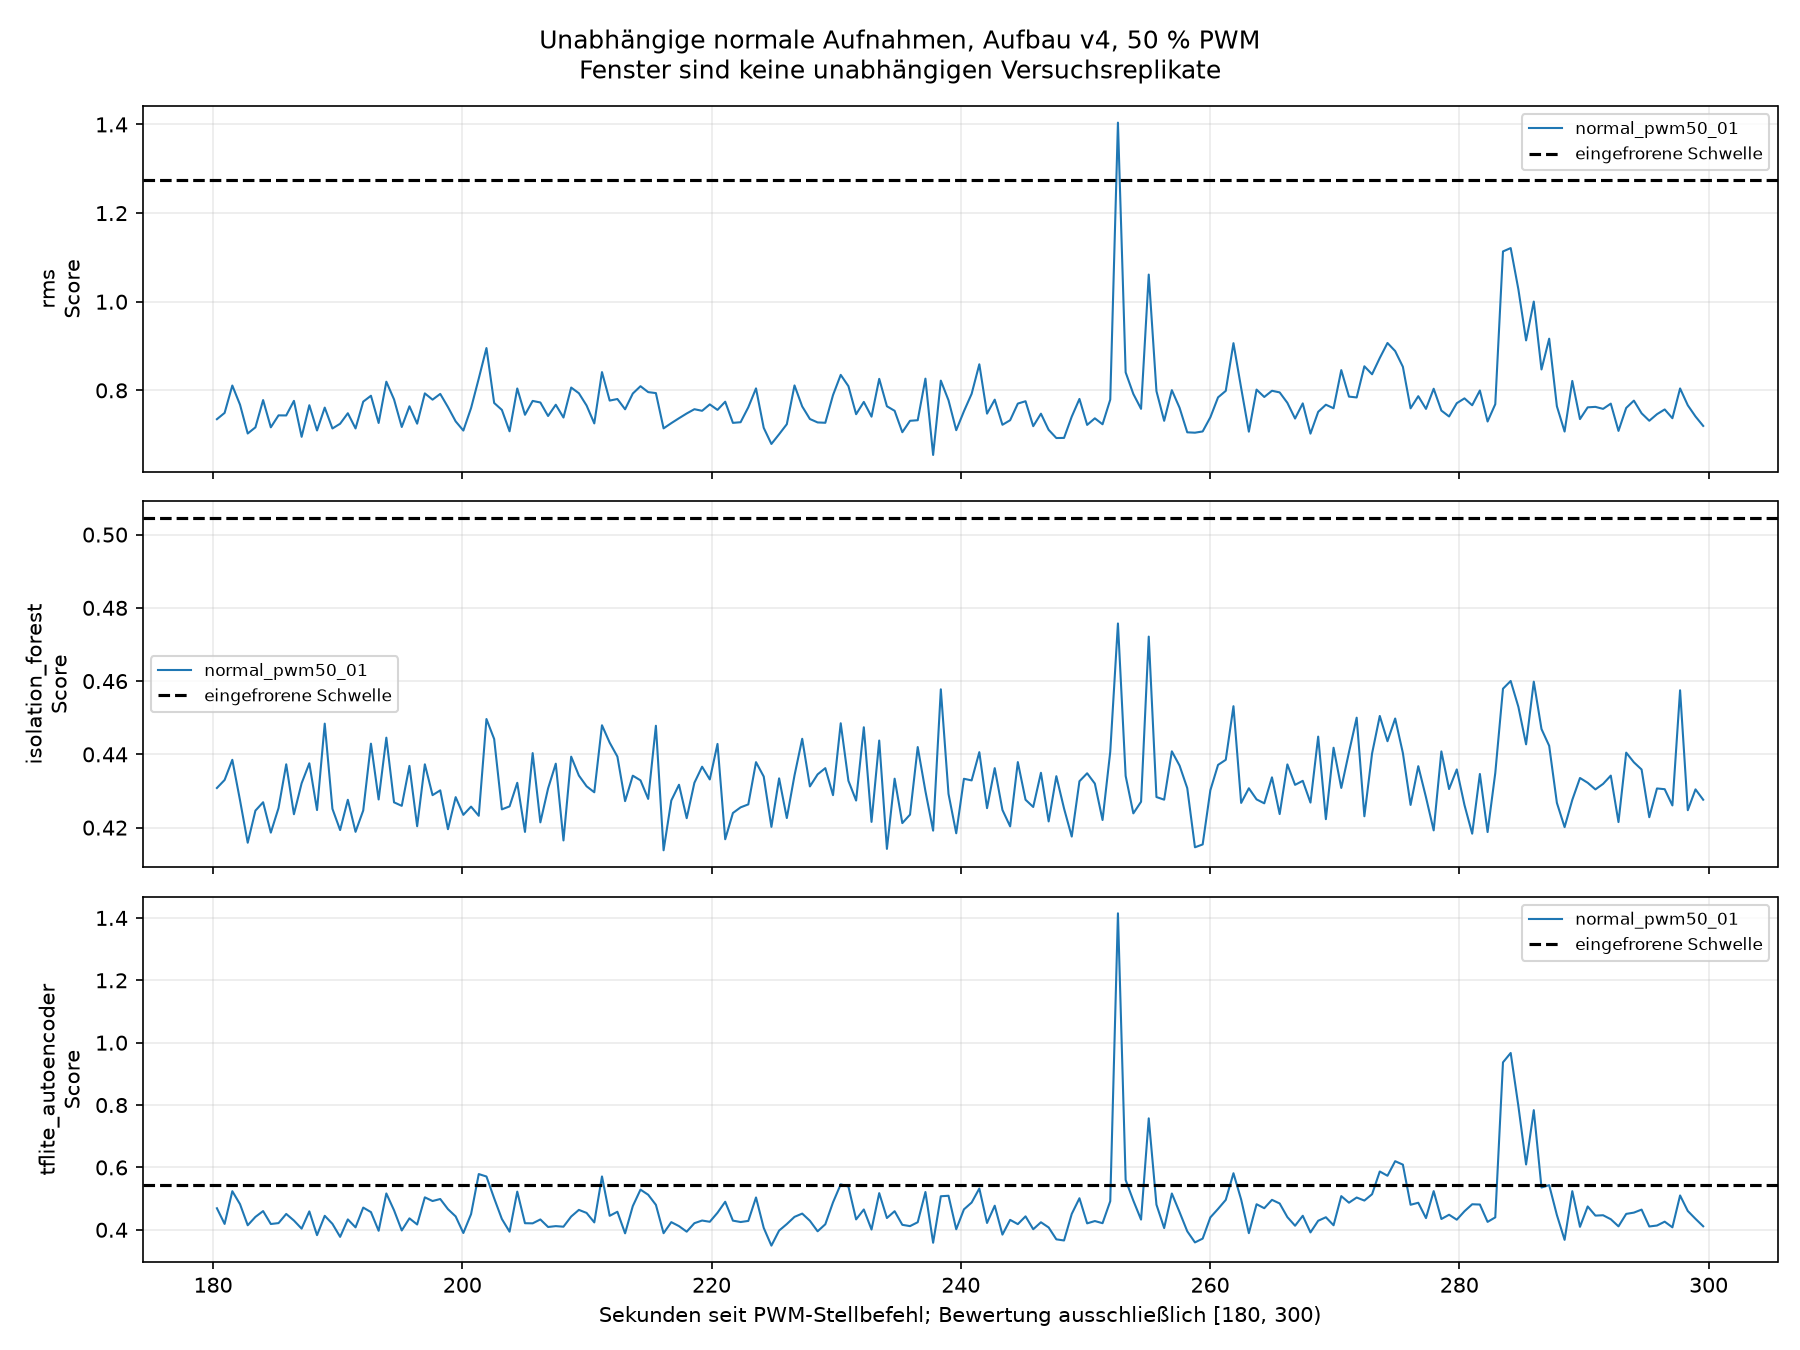

Data behind this chart, as committed beside it:
csv, csv_sha256, sidecar, sidecar_sha256, session, session_sha256, protocol_sha256, frozen_bundle_sha256, recording_id, phase, window_index_in_recording, source_start_index, source_end_index_exclusive, start_host_monotonic_ns, last_host_monotonic_ns, start_since_command_s, last_since_command_s, quality_valid, quality_reasons, label, state, method, threshold, score
/home/malik/masterarbeit-edge-ai/data/up…, 431aa57c708d5f7bb6061287330e5790d0dd3a31…, /home/malik/masterarbeit-edge-ai/data/up…, c0fe5388d73e797901ec9e20ef6008a76b35ab85…, /home/malik/masterarbeit-edge-ai/results…, 84347d8ce340d7c78aea27a9c691d8931e7211d1…, 4e7fcf7525c74449fd548faaf61fe070851e61bf…, cec1859bfb354bafef77a619e6d2c1ffd85b5078…, normal_pwm50_01_50pwm_300s_20260912_1004…, normal_pwm50_01, 0, 37266, 37394, 98318209178685, 98318820730462, 180, 180.6, True, [], 0, normal, rms, 1.275, 0.735
/home/malik/masterarbeit-edge-ai/data/up…, 431aa57c708d5f7bb6061287330e5790d0dd3a31…, /home/malik/masterarbeit-edge-ai/data/up…, c0fe5388d73e797901ec9e20ef6008a76b35ab85…, /home/malik/masterarbeit-edge-ai/results…, 84347d8ce340d7c78aea27a9c691d8931e7211d1…, 4e7fcf7525c74449fd548faaf61fe070851e61bf…, cec1859bfb354bafef77a619e6d2c1ffd85b5078…, normal_pwm50_01_50pwm_300s_20260912_1004…, normal_pwm50_01, 0, 37266, 37394, 98318209178685, 98318820730462, 180, 180.6, True, [], 0, normal, isolation_forest, 0.5045, 0.4308
/home/malik/masterarbeit-edge-ai/data/up…, 431aa57c708d5f7bb6061287330e5790d0dd3a31…, /home/malik/masterarbeit-edge-ai/data/up…, c0fe5388d73e797901ec9e20ef6008a76b35ab85…, /home/malik/masterarbeit-edge-ai/results…, 84347d8ce340d7c78aea27a9c691d8931e7211d1…, 4e7fcf7525c74449fd548faaf61fe070851e61bf…, cec1859bfb354bafef77a619e6d2c1ffd85b5078…, normal_pwm50_01_50pwm_300s_20260912_1004…, normal_pwm50_01, 0, 37266, 37394, 98318209178685, 98318820730462, 180, 180.6, True, [], 0, normal, tflite_autoencoder, 0.5444, 0.469
/home/malik/masterarbeit-edge-ai/data/up…, 431aa57c708d5f7bb6061287330e5790d0dd3a31…, /home/malik/masterarbeit-edge-ai/data/up…, c0fe5388d73e797901ec9e20ef6008a76b35ab85…, /home/malik/masterarbeit-edge-ai/results…, 84347d8ce340d7c78aea27a9c691d8931e7211d1…, 4e7fcf7525c74449fd548faaf61fe070851e61bf…, cec1859bfb354bafef77a619e6d2c1ffd85b5078…, normal_pwm50_01_50pwm_300s_20260912_1004…, normal_pwm50_01, 1, 37394, 37522, 98318826331568, 98319439006178, 180.6, 181.2, True, [], 0, normal, rms, 1.275, 0.7492
/home/malik/masterarbeit-edge-ai/data/up…, 431aa57c708d5f7bb6061287330e5790d0dd3a31…, /home/malik/masterarbeit-edge-ai/data/up…, c0fe5388d73e797901ec9e20ef6008a76b35ab85…, /home/malik/masterarbeit-edge-ai/results…, 84347d8ce340d7c78aea27a9c691d8931e7211d1…, 4e7fcf7525c74449fd548faaf61fe070851e61bf…, cec1859bfb354bafef77a619e6d2c1ffd85b5078…, normal_pwm50_01_50pwm_300s_20260912_1004…, normal_pwm50_01, 1, 37394, 37522, 98318826331568, 98319439006178, 180.6, 181.2, True, [], 0, normal, isolation_forest, 0.5045, 0.433
/home/malik/masterarbeit-edge-ai/data/up…, 431aa57c708d5f7bb6061287330e5790d0dd3a31…, /home/malik/masterarbeit-edge-ai/data/up…, c0fe5388d73e797901ec9e20ef6008a76b35ab85…, /home/malik/masterarbeit-edge-ai/results…, 84347d8ce340d7c78aea27a9c691d8931e7211d1…, 4e7fcf7525c74449fd548faaf61fe070851e61bf…, cec1859bfb354bafef77a619e6d2c1ffd85b5078…, normal_pwm50_01_50pwm_300s_20260912_1004…, normal_pwm50_01, 1, 37394, 37522, 98318826331568, 98319439006178, 180.6, 181.2, True, [], 0, normal, tflite_autoencoder, 0.5444, 0.4188
/home/malik/masterarbeit-edge-ai/data/up…, 431aa57c708d5f7bb6061287330e5790d0dd3a31…, /home/malik/masterarbeit-edge-ai/data/up…, c0fe5388d73e797901ec9e20ef6008a76b35ab85…, /home/malik/masterarbeit-edge-ai/results…, 84347d8ce340d7c78aea27a9c691d8931e7211d1…, 4e7fcf7525c74449fd548faaf61fe070851e61bf…, cec1859bfb354bafef77a619e6d2c1ffd85b5078…, normal_pwm50_01_50pwm_300s_20260912_1004…, normal_pwm50_01, 2, 37522, 37650, 98319444605025, 98320058046544, 181.2, 181.9, True, [], 0, normal, rms, 1.275, 0.8109
/home/malik/masterarbeit-edge-ai/data/up…, 431aa57c708d5f7bb6061287330e5790d0dd3a31…, /home/malik/masterarbeit-edge-ai/data/up…, c0fe5388d73e797901ec9e20ef6008a76b35ab85…, /home/malik/masterarbeit-edge-ai/results…, 84347d8ce340d7c78aea27a9c691d8931e7211d1…, 4e7fcf7525c74449fd548faaf61fe070851e61bf…, cec1859bfb354bafef77a619e6d2c1ffd85b5078…, normal_pwm50_01_50pwm_300s_20260912_1004…, normal_pwm50_01, 2, 37522, 37650, 98319444605025, 98320058046544, 181.2, 181.9, True, [], 0, normal, isolation_forest, 0.5045, 0.4385
/home/malik/masterarbeit-edge-ai/data/up…, 431aa57c708d5f7bb6061287330e5790d0dd3a31…, /home/malik/masterarbeit-edge-ai/data/up…, c0fe5388d73e797901ec9e20ef6008a76b35ab85…, /home/malik/masterarbeit-edge-ai/results…, 84347d8ce340d7c78aea27a9c691d8931e7211d1…, 4e7fcf7525c74449fd548faaf61fe070851e61bf…, cec1859bfb354bafef77a619e6d2c1ffd85b5078…, normal_pwm50_01_50pwm_300s_20260912_1004…, normal_pwm50_01, 2, 37522, 37650, 98319444605025, 98320058046544, 181.2, 181.9, True, [], 0, normal, tflite_autoencoder, 0.5444, 0.5238
/home/malik/masterarbeit-edge-ai/data/up…, 431aa57c708d5f7bb6061287330e5790d0dd3a31…, /home/malik/masterarbeit-edge-ai/data/up…, c0fe5388d73e797901ec9e20ef6008a76b35ab85…, /home/malik/masterarbeit-edge-ai/results…, 84347d8ce340d7c78aea27a9c691d8931e7211d1…, 4e7fcf7525c74449fd548faaf61fe070851e61bf…, cec1859bfb354bafef77a619e6d2c1ffd85b5078…, normal_pwm50_01_50pwm_300s_20260912_1004…, normal_pwm50_01, 3, 37650, 37778, 98320061744800, 98320675328912, 181.9, 182.5, True, [], 0, normal, rms, 1.275, 0.7678
/home/malik/masterarbeit-edge-ai/data/up…, 431aa57c708d5f7bb6061287330e5790d0dd3a31…, /home/malik/masterarbeit-edge-ai/data/up…, c0fe5388d73e797901ec9e20ef6008a76b35ab85…, /home/malik/masterarbeit-edge-ai/results…, 84347d8ce340d7c78aea27a9c691d8931e7211d1…, 4e7fcf7525c74449fd548faaf61fe070851e61bf…, cec1859bfb354bafef77a619e6d2c1ffd85b5078…, normal_pwm50_01_50pwm_300s_20260912_1004…, normal_pwm50_01, 3, 37650, 37778, 98320061744800, 98320675328912, 181.9, 182.5, True, [], 0, normal, isolation_forest, 0.5045, 0.4275
/home/malik/masterarbeit-edge-ai/data/up…, 431aa57c708d5f7bb6061287330e5790d0dd3a31…, /home/malik/masterarbeit-edge-ai/data/up…, c0fe5388d73e797901ec9e20ef6008a76b35ab85…, /home/malik/masterarbeit-edge-ai/results…, 84347d8ce340d7c78aea27a9c691d8931e7211d1…, 4e7fcf7525c74449fd548faaf61fe070851e61bf…, cec1859bfb354bafef77a619e6d2c1ffd85b5078…, normal_pwm50_01_50pwm_300s_20260912_1004…, normal_pwm50_01, 3, 37650, 37778, 98320061744800, 98320675328912, 181.9, 182.5, True, [], 0, normal, tflite_autoencoder, 0.5444, 0.4822
/home/malik/masterarbeit-edge-ai/data/up…, 431aa57c708d5f7bb6061287330e5790d0dd3a31…, /home/malik/masterarbeit-edge-ai/data/up…, c0fe5388d73e797901ec9e20ef6008a76b35ab85…, /home/malik/masterarbeit-edge-ai/results…, 84347d8ce340d7c78aea27a9c691d8931e7211d1…, 4e7fcf7525c74449fd548faaf61fe070851e61bf…, cec1859bfb354bafef77a619e6d2c1ffd85b5078…, normal_pwm50_01_50pwm_300s_20260912_1004…, normal_pwm50_01, 4, 37778, 37906, 98320680916629, 98321293229615, 182.5, 183.1, True, [], 0, normal, rms, 1.275, 0.7027
/home/malik/masterarbeit-edge-ai/data/up…, 431aa57c708d5f7bb6061287330e5790d0dd3a31…, /home/malik/masterarbeit-edge-ai/data/up…, c0fe5388d73e797901ec9e20ef6008a76b35ab85…, /home/malik/masterarbeit-edge-ai/results…, 84347d8ce340d7c78aea27a9c691d8931e7211d1…, 4e7fcf7525c74449fd548faaf61fe070851e61bf…, cec1859bfb354bafef77a619e6d2c1ffd85b5078…, normal_pwm50_01_50pwm_300s_20260912_1004…, normal_pwm50_01, 4, 37778, 37906, 98320680916629, 98321293229615, 182.5, 183.1, True, [], 0, normal, isolation_forest, 0.5045, 0.4159
/home/malik/masterarbeit-edge-ai/data/up…, 431aa57c708d5f7bb6061287330e5790d0dd3a31…, /home/malik/masterarbeit-edge-ai/data/up…, c0fe5388d73e797901ec9e20ef6008a76b35ab85…, /home/malik/masterarbeit-edge-ai/results…, 84347d8ce340d7c78aea27a9c691d8931e7211d1…, 4e7fcf7525c74449fd548faaf61fe070851e61bf…, cec1859bfb354bafef77a619e6d2c1ffd85b5078…, normal_pwm50_01_50pwm_300s_20260912_1004…, normal_pwm50_01, 4, 37778, 37906, 98320680916629, 98321293229615, 182.5, 183.1, True, [], 0, normal, tflite_autoencoder, 0.5444, 0.4145
/home/malik/masterarbeit-edge-ai/data/up…, 431aa57c708d5f7bb6061287330e5790d0dd3a31…, /home/malik/masterarbeit-edge-ai/data/up…, c0fe5388d73e797901ec9e20ef6008a76b35ab85…, /home/malik/masterarbeit-edge-ai/results…, 84347d8ce340d7c78aea27a9c691d8931e7211d1…, 4e7fcf7525c74449fd548faaf61fe070851e61bf…, cec1859bfb354bafef77a619e6d2c1ffd85b5078…, normal_pwm50_01_50pwm_300s_20260912_1004…, normal_pwm50_01, 5, 37906, 38034, 98321298824332, 98321911879931, 183.1, 183.7, True, [], 0, normal, rms, 1.275, 0.7166
/home/malik/masterarbeit-edge-ai/data/up…, 431aa57c708d5f7bb6061287330e5790d0dd3a31…, /home/malik/masterarbeit-edge-ai/data/up…, c0fe5388d73e797901ec9e20ef6008a76b35ab85…, /home/malik/masterarbeit-edge-ai/results…, 84347d8ce340d7c78aea27a9c691d8931e7211d1…, 4e7fcf7525c74449fd548faaf61fe070851e61bf…, cec1859bfb354bafef77a619e6d2c1ffd85b5078…, normal_pwm50_01_50pwm_300s_20260912_1004…, normal_pwm50_01, 5, 37906, 38034, 98321298824332, 98321911879931, 183.1, 183.7, True, [], 0, normal, isolation_forest, 0.5045, 0.4246
/home/malik/masterarbeit-edge-ai/data/up…, 431aa57c708d5f7bb6061287330e5790d0dd3a31…, /home/malik/masterarbeit-edge-ai/data/up…, c0fe5388d73e797901ec9e20ef6008a76b35ab85…, /home/malik/masterarbeit-edge-ai/results…, 84347d8ce340d7c78aea27a9c691d8931e7211d1…, 4e7fcf7525c74449fd548faaf61fe070851e61bf…, cec1859bfb354bafef77a619e6d2c1ffd85b5078…, normal_pwm50_01_50pwm_300s_20260912_1004…, normal_pwm50_01, 5, 37906, 38034, 98321298824332, 98321911879931, 183.1, 183.7, True, [], 0, normal, tflite_autoencoder, 0.5444, 0.4414
/home/malik/masterarbeit-edge-ai/data/up…, 431aa57c708d5f7bb6061287330e5790d0dd3a31…, /home/malik/masterarbeit-edge-ai/data/up…, c0fe5388d73e797901ec9e20ef6008a76b35ab85…, /home/malik/masterarbeit-edge-ai/results…, 84347d8ce340d7c78aea27a9c691d8931e7211d1…, 4e7fcf7525c74449fd548faaf61fe070851e61bf…, cec1859bfb354bafef77a619e6d2c1ffd85b5078…, normal_pwm50_01_50pwm_300s_20260912_1004…, normal_pwm50_01, 6, 38034, 38162, 98321915616242, 98322528321193, 183.7, 184.3, True, [], 0, normal, rms, 1.275, 0.7781
/home/malik/masterarbeit-edge-ai/data/up…, 431aa57c708d5f7bb6061287330e5790d0dd3a31…, /home/malik/masterarbeit-edge-ai/data/up…, c0fe5388d73e797901ec9e20ef6008a76b35ab85…, /home/malik/masterarbeit-edge-ai/results…, 84347d8ce340d7c78aea27a9c691d8931e7211d1…, 4e7fcf7525c74449fd548faaf61fe070851e61bf…, cec1859bfb354bafef77a619e6d2c1ffd85b5078…, normal_pwm50_01_50pwm_300s_20260912_1004…, normal_pwm50_01, 6, 38034, 38162, 98321915616242, 98322528321193, 183.7, 184.3, True, [], 0, normal, isolation_forest, 0.5045, 0.4269
/home/malik/masterarbeit-edge-ai/data/up…, 431aa57c708d5f7bb6061287330e5790d0dd3a31…, /home/malik/masterarbeit-edge-ai/data/up…, c0fe5388d73e797901ec9e20ef6008a76b35ab85…, /home/malik/masterarbeit-edge-ai/results…, 84347d8ce340d7c78aea27a9c691d8931e7211d1…, 4e7fcf7525c74449fd548faaf61fe070851e61bf…, cec1859bfb354bafef77a619e6d2c1ffd85b5078…, normal_pwm50_01_50pwm_300s_20260912_1004…, normal_pwm50_01, 6, 38034, 38162, 98321915616242, 98322528321193, 183.7, 184.3, True, [], 0, normal, tflite_autoencoder, 0.5444, 0.46
/home/malik/masterarbeit-edge-ai/data/up…, 431aa57c708d5f7bb6061287330e5790d0dd3a31…, /home/malik/masterarbeit-edge-ai/data/up…, c0fe5388d73e797901ec9e20ef6008a76b35ab85…, /home/malik/masterarbeit-edge-ai/results…, 84347d8ce340d7c78aea27a9c691d8931e7211d1…, 4e7fcf7525c74449fd548faaf61fe070851e61bf…, cec1859bfb354bafef77a619e6d2c1ffd85b5078…, normal_pwm50_01_50pwm_300s_20260912_1004…, normal_pwm50_01, 7, 38162, 38290, 98322533910799, 98323147348141, 184.3, 184.9, True, [], 0, normal, rms, 1.275, 0.7166
/home/malik/masterarbeit-edge-ai/data/up…, 431aa57c708d5f7bb6061287330e5790d0dd3a31…, /home/malik/masterarbeit-edge-ai/data/up…, c0fe5388d73e797901ec9e20ef6008a76b35ab85…, /home/malik/masterarbeit-edge-ai/results…, 84347d8ce340d7c78aea27a9c691d8931e7211d1…, 4e7fcf7525c74449fd548faaf61fe070851e61bf…, cec1859bfb354bafef77a619e6d2c1ffd85b5078…, normal_pwm50_01_50pwm_300s_20260912_1004…, normal_pwm50_01, 7, 38162, 38290, 98322533910799, 98323147348141, 184.3, 184.9, True, [], 0, normal, isolation_forest, 0.5045, 0.4186
/home/malik/masterarbeit-edge-ai/data/up…, 431aa57c708d5f7bb6061287330e5790d0dd3a31…, /home/malik/masterarbeit-edge-ai/data/up…, c0fe5388d73e797901ec9e20ef6008a76b35ab85…, /home/malik/masterarbeit-edge-ai/results…, 84347d8ce340d7c78aea27a9c691d8931e7211d1…, 4e7fcf7525c74449fd548faaf61fe070851e61bf…, cec1859bfb354bafef77a619e6d2c1ffd85b5078…, normal_pwm50_01_50pwm_300s_20260912_1004…, normal_pwm50_01, 7, 38162, 38290, 98322533910799, 98323147348141, 184.3, 184.9, True, [], 0, normal, tflite_autoencoder, 0.5444, 0.4186
/home/malik/masterarbeit-edge-ai/data/up…, 431aa57c708d5f7bb6061287330e5790d0dd3a31…, /home/malik/masterarbeit-edge-ai/data/up…, c0fe5388d73e797901ec9e20ef6008a76b35ab85…, /home/malik/masterarbeit-edge-ai/results…, 84347d8ce340d7c78aea27a9c691d8931e7211d1…, 4e7fcf7525c74449fd548faaf61fe070851e61bf…, cec1859bfb354bafef77a619e6d2c1ffd85b5078…, normal_pwm50_01_50pwm_300s_20260912_1004…, normal_pwm50_01, 8, 38290, 38418, 98323152980099, 98323765850943, 184.9, 185.6, True, [], 0, normal, rms, 1.275, 0.7436
/home/malik/masterarbeit-edge-ai/data/up…, 431aa57c708d5f7bb6061287330e5790d0dd3a31…, /home/malik/masterarbeit-edge-ai/data/up…, c0fe5388d73e797901ec9e20ef6008a76b35ab85…, /home/malik/masterarbeit-edge-ai/results…, 84347d8ce340d7c78aea27a9c691d8931e7211d1…, 4e7fcf7525c74449fd548faaf61fe070851e61bf…, cec1859bfb354bafef77a619e6d2c1ffd85b5078…, normal_pwm50_01_50pwm_300s_20260912_1004…, normal_pwm50_01, 8, 38290, 38418, 98323152980099, 98323765850943, 184.9, 185.6, True, [], 0, normal, isolation_forest, 0.5045, 0.4253
/home/malik/masterarbeit-edge-ai/data/up…, 431aa57c708d5f7bb6061287330e5790d0dd3a31…, /home/malik/masterarbeit-edge-ai/data/up…, c0fe5388d73e797901ec9e20ef6008a76b35ab85…, /home/malik/masterarbeit-edge-ai/results…, 84347d8ce340d7c78aea27a9c691d8931e7211d1…, 4e7fcf7525c74449fd548faaf61fe070851e61bf…, cec1859bfb354bafef77a619e6d2c1ffd85b5078…, normal_pwm50_01_50pwm_300s_20260912_1004…, normal_pwm50_01, 8, 38290, 38418, 98323152980099, 98323765850943, 184.9, 185.6, True, [], 0, normal, tflite_autoencoder, 0.5444, 0.4214
/home/malik/masterarbeit-edge-ai/data/up…, 431aa57c708d5f7bb6061287330e5790d0dd3a31…, /home/malik/masterarbeit-edge-ai/data/up…, c0fe5388d73e797901ec9e20ef6008a76b35ab85…, /home/malik/masterarbeit-edge-ai/results…, 84347d8ce340d7c78aea27a9c691d8931e7211d1…, 4e7fcf7525c74449fd548faaf61fe070851e61bf…, cec1859bfb354bafef77a619e6d2c1ffd85b5078…, normal_pwm50_01_50pwm_300s_20260912_1004…, normal_pwm50_01, 9, 38418, 38546, 98323769538439, 98324383644783, 185.6, 186.2, True, [], 0, normal, rms, 1.275, 0.7434
/home/malik/masterarbeit-edge-ai/data/up…, 431aa57c708d5f7bb6061287330e5790d0dd3a31…, /home/malik/masterarbeit-edge-ai/data/up…, c0fe5388d73e797901ec9e20ef6008a76b35ab85…, /home/malik/masterarbeit-edge-ai/results…, 84347d8ce340d7c78aea27a9c691d8931e7211d1…, 4e7fcf7525c74449fd548faaf61fe070851e61bf…, cec1859bfb354bafef77a619e6d2c1ffd85b5078…, normal_pwm50_01_50pwm_300s_20260912_1004…, normal_pwm50_01, 9, 38418, 38546, 98323769538439, 98324383644783, 185.6, 186.2, True, [], 0, normal, isolation_forest, 0.5045, 0.4373
/home/malik/masterarbeit-edge-ai/data/up…, 431aa57c708d5f7bb6061287330e5790d0dd3a31…, /home/malik/masterarbeit-edge-ai/data/up…, c0fe5388d73e797901ec9e20ef6008a76b35ab85…, /home/malik/masterarbeit-edge-ai/results…, 84347d8ce340d7c78aea27a9c691d8931e7211d1…, 4e7fcf7525c74449fd548faaf61fe070851e61bf…, cec1859bfb354bafef77a619e6d2c1ffd85b5078…, normal_pwm50_01_50pwm_300s_20260912_1004…, normal_pwm50_01, 9, 38418, 38546, 98323769538439, 98324383644783, 185.6, 186.2, True, [], 0, normal, tflite_autoencoder, 0.5444, 0.4508
/home/malik/masterarbeit-edge-ai/data/up…, 431aa57c708d5f7bb6061287330e5790d0dd3a31…, /home/malik/masterarbeit-edge-ai/data/up…, c0fe5388d73e797901ec9e20ef6008a76b35ab85…, /home/malik/masterarbeit-edge-ai/results…, 84347d8ce340d7c78aea27a9c691d8931e7211d1…, 4e7fcf7525c74449fd548faaf61fe070851e61bf…, cec1859bfb354bafef77a619e6d2c1ffd85b5078…, normal_pwm50_01_50pwm_300s_20260912_1004…, normal_pwm50_01, 10, 38546, 38674, 98324387341483, 98325002009774, 186.2, 186.8, True, [], 0, normal, rms, 1.275, 0.7764
/home/malik/masterarbeit-edge-ai/data/up…, 431aa57c708d5f7bb6061287330e5790d0dd3a31…, /home/malik/masterarbeit-edge-ai/data/up…, c0fe5388d73e797901ec9e20ef6008a76b35ab85…, /home/malik/masterarbeit-edge-ai/results…, 84347d8ce340d7c78aea27a9c691d8931e7211d1…, 4e7fcf7525c74449fd548faaf61fe070851e61bf…, cec1859bfb354bafef77a619e6d2c1ffd85b5078…, normal_pwm50_01_50pwm_300s_20260912_1004…, normal_pwm50_01, 10, 38546, 38674, 98324387341483, 98325002009774, 186.2, 186.8, True, [], 0, normal, isolation_forest, 0.5045, 0.4237
/home/malik/masterarbeit-edge-ai/data/up…, 431aa57c708d5f7bb6061287330e5790d0dd3a31…, /home/malik/masterarbeit-edge-ai/data/up…, c0fe5388d73e797901ec9e20ef6008a76b35ab85…, /home/malik/masterarbeit-edge-ai/results…, 84347d8ce340d7c78aea27a9c691d8931e7211d1…, 4e7fcf7525c74449fd548faaf61fe070851e61bf…, cec1859bfb354bafef77a619e6d2c1ffd85b5078…, normal_pwm50_01_50pwm_300s_20260912_1004…, normal_pwm50_01, 10, 38546, 38674, 98324387341483, 98325002009774, 186.2, 186.8, True, [], 0, normal, tflite_autoencoder, 0.5444, 0.4297
/home/malik/masterarbeit-edge-ai/data/up…, 431aa57c708d5f7bb6061287330e5790d0dd3a31…, /home/malik/masterarbeit-edge-ai/data/up…, c0fe5388d73e797901ec9e20ef6008a76b35ab85…, /home/malik/masterarbeit-edge-ai/results…, 84347d8ce340d7c78aea27a9c691d8931e7211d1…, 4e7fcf7525c74449fd548faaf61fe070851e61bf…, cec1859bfb354bafef77a619e6d2c1ffd85b5078…, normal_pwm50_01_50pwm_300s_20260912_1004…, normal_pwm50_01, 11, 38674, 38802, 98325005688474, 98325618757044, 186.8, 187.4, True, [], 0, normal, rms, 1.275, 0.6952
/home/malik/masterarbeit-edge-ai/data/up…, 431aa57c708d5f7bb6061287330e5790d0dd3a31…, /home/malik/masterarbeit-edge-ai/data/up…, c0fe5388d73e797901ec9e20ef6008a76b35ab85…, /home/malik/masterarbeit-edge-ai/results…, 84347d8ce340d7c78aea27a9c691d8931e7211d1…, 4e7fcf7525c74449fd548faaf61fe070851e61bf…, cec1859bfb354bafef77a619e6d2c1ffd85b5078…, normal_pwm50_01_50pwm_300s_20260912_1004…, normal_pwm50_01, 11, 38674, 38802, 98325005688474, 98325618757044, 186.8, 187.4, True, [], 0, normal, isolation_forest, 0.5045, 0.4321
/home/malik/masterarbeit-edge-ai/data/up…, 431aa57c708d5f7bb6061287330e5790d0dd3a31…, /home/malik/masterarbeit-edge-ai/data/up…, c0fe5388d73e797901ec9e20ef6008a76b35ab85…, /home/malik/masterarbeit-edge-ai/results…, 84347d8ce340d7c78aea27a9c691d8931e7211d1…, 4e7fcf7525c74449fd548faaf61fe070851e61bf…, cec1859bfb354bafef77a619e6d2c1ffd85b5078…, normal_pwm50_01_50pwm_300s_20260912_1004…, normal_pwm50_01, 11, 38674, 38802, 98325005688474, 98325618757044, 186.8, 187.4, True, [], 0, normal, tflite_autoencoder, 0.5444, 0.4037
/home/malik/masterarbeit-edge-ai/data/up…, 431aa57c708d5f7bb6061287330e5790d0dd3a31…, /home/malik/masterarbeit-edge-ai/data/up…, c0fe5388d73e797901ec9e20ef6008a76b35ab85…, /home/malik/masterarbeit-edge-ai/results…, 84347d8ce340d7c78aea27a9c691d8931e7211d1…, 4e7fcf7525c74449fd548faaf61fe070851e61bf…, cec1859bfb354bafef77a619e6d2c1ffd85b5078…, normal_pwm50_01_50pwm_300s_20260912_1004…, normal_pwm50_01, 12, 38802, 38930, 98325624419521, 98326237185852, 187.4, 188, True, [], 0, normal, rms, 1.275, 0.7665
/home/malik/masterarbeit-edge-ai/data/up…, 431aa57c708d5f7bb6061287330e5790d0dd3a31…, /home/malik/masterarbeit-edge-ai/data/up…, c0fe5388d73e797901ec9e20ef6008a76b35ab85…, /home/malik/masterarbeit-edge-ai/results…, 84347d8ce340d7c78aea27a9c691d8931e7211d1…, 4e7fcf7525c74449fd548faaf61fe070851e61bf…, cec1859bfb354bafef77a619e6d2c1ffd85b5078…, normal_pwm50_01_50pwm_300s_20260912_1004…, normal_pwm50_01, 12, 38802, 38930, 98325624419521, 98326237185852, 187.4, 188, True, [], 0, normal, isolation_forest, 0.5045, 0.4376
/home/malik/masterarbeit-edge-ai/data/up…, 431aa57c708d5f7bb6061287330e5790d0dd3a31…, /home/malik/masterarbeit-edge-ai/data/up…, c0fe5388d73e797901ec9e20ef6008a76b35ab85…, /home/malik/masterarbeit-edge-ai/results…, 84347d8ce340d7c78aea27a9c691d8931e7211d1…, 4e7fcf7525c74449fd548faaf61fe070851e61bf…, cec1859bfb354bafef77a619e6d2c1ffd85b5078…, normal_pwm50_01_50pwm_300s_20260912_1004…, normal_pwm50_01, 12, 38802, 38930, 98325624419521, 98326237185852, 187.4, 188, True, [], 0, normal, tflite_autoencoder, 0.5444, 0.459
/home/malik/masterarbeit-edge-ai/data/up…, 431aa57c708d5f7bb6061287330e5790d0dd3a31…, /home/malik/masterarbeit-edge-ai/data/up…, c0fe5388d73e797901ec9e20ef6008a76b35ab85…, /home/malik/masterarbeit-edge-ai/results…, 84347d8ce340d7c78aea27a9c691d8931e7211d1…, 4e7fcf7525c74449fd548faaf61fe070851e61bf…, cec1859bfb354bafef77a619e6d2c1ffd85b5078…, normal_pwm50_01_50pwm_300s_20260912_1004…, normal_pwm50_01, 13, 38930, 39058, 98326242785532, 98326854094090, 188, 188.6, True, [], 0, normal, rms, 1.275, 0.7095
/home/malik/masterarbeit-edge-ai/data/up…, 431aa57c708d5f7bb6061287330e5790d0dd3a31…, /home/malik/masterarbeit-edge-ai/data/up…, c0fe5388d73e797901ec9e20ef6008a76b35ab85…, /home/malik/masterarbeit-edge-ai/results…, 84347d8ce340d7c78aea27a9c691d8931e7211d1…, 4e7fcf7525c74449fd548faaf61fe070851e61bf…, cec1859bfb354bafef77a619e6d2c1ffd85b5078…, normal_pwm50_01_50pwm_300s_20260912_1004…, normal_pwm50_01, 13, 38930, 39058, 98326242785532, 98326854094090, 188, 188.6, True, [], 0, normal, isolation_forest, 0.5045, 0.4248
/home/malik/masterarbeit-edge-ai/data/up…, 431aa57c708d5f7bb6061287330e5790d0dd3a31…, /home/malik/masterarbeit-edge-ai/data/up…, c0fe5388d73e797901ec9e20ef6008a76b35ab85…, /home/malik/masterarbeit-edge-ai/results…, 84347d8ce340d7c78aea27a9c691d8931e7211d1…, 4e7fcf7525c74449fd548faaf61fe070851e61bf…, cec1859bfb354bafef77a619e6d2c1ffd85b5078…, normal_pwm50_01_50pwm_300s_20260912_1004…, normal_pwm50_01, 13, 38930, 39058, 98326242785532, 98326854094090, 188, 188.6, True, [], 0, normal, tflite_autoencoder, 0.5444, 0.3828
/home/malik/masterarbeit-edge-ai/data/up…, 431aa57c708d5f7bb6061287330e5790d0dd3a31…, /home/malik/masterarbeit-edge-ai/data/up…, c0fe5388d73e797901ec9e20ef6008a76b35ab85…, /home/malik/masterarbeit-edge-ai/results…, 84347d8ce340d7c78aea27a9c691d8931e7211d1…, 4e7fcf7525c74449fd548faaf61fe070851e61bf…, cec1859bfb354bafef77a619e6d2c1ffd85b5078…, normal_pwm50_01_50pwm_300s_20260912_1004…, normal_pwm50_01, 14, 39058, 39186, 98326859712918, 98327473647640, 188.7, 189.3, True, [], 0, normal, rms, 1.275, 0.7611
/home/malik/masterarbeit-edge-ai/data/up…, 431aa57c708d5f7bb6061287330e5790d0dd3a31…, /home/malik/masterarbeit-edge-ai/data/up…, c0fe5388d73e797901ec9e20ef6008a76b35ab85…, /home/malik/masterarbeit-edge-ai/results…, 84347d8ce340d7c78aea27a9c691d8931e7211d1…, 4e7fcf7525c74449fd548faaf61fe070851e61bf…, cec1859bfb354bafef77a619e6d2c1ffd85b5078…, normal_pwm50_01_50pwm_300s_20260912_1004…, normal_pwm50_01, 14, 39058, 39186, 98326859712918, 98327473647640, 188.7, 189.3, True, [], 0, normal, isolation_forest, 0.5045, 0.4484
/home/malik/masterarbeit-edge-ai/data/up…, 431aa57c708d5f7bb6061287330e5790d0dd3a31…, /home/malik/masterarbeit-edge-ai/data/up…, c0fe5388d73e797901ec9e20ef6008a76b35ab85…, /home/malik/masterarbeit-edge-ai/results…, 84347d8ce340d7c78aea27a9c691d8931e7211d1…, 4e7fcf7525c74449fd548faaf61fe070851e61bf…, cec1859bfb354bafef77a619e6d2c1ffd85b5078…, normal_pwm50_01_50pwm_300s_20260912_1004…, normal_pwm50_01, 14, 39058, 39186, 98326859712918, 98327473647640, 188.7, 189.3, True, [], 0, normal, tflite_autoencoder, 0.5444, 0.4449
/home/malik/masterarbeit-edge-ai/data/up…, 431aa57c708d5f7bb6061287330e5790d0dd3a31…, /home/malik/masterarbeit-edge-ai/data/up…, c0fe5388d73e797901ec9e20ef6008a76b35ab85…, /home/malik/masterarbeit-edge-ai/results…, 84347d8ce340d7c78aea27a9c691d8931e7211d1…, 4e7fcf7525c74449fd548faaf61fe070851e61bf…, cec1859bfb354bafef77a619e6d2c1ffd85b5078…, normal_pwm50_01_50pwm_300s_20260912_1004…, normal_pwm50_01, 15, 39186, 39314, 98327477354933, 98328091064658, 189.3, 189.9, True, [], 0, normal, rms, 1.275, 0.714
/home/malik/masterarbeit-edge-ai/data/up…, 431aa57c708d5f7bb6061287330e5790d0dd3a31…, /home/malik/masterarbeit-edge-ai/data/up…, c0fe5388d73e797901ec9e20ef6008a76b35ab85…, /home/malik/masterarbeit-edge-ai/results…, 84347d8ce340d7c78aea27a9c691d8931e7211d1…, 4e7fcf7525c74449fd548faaf61fe070851e61bf…, cec1859bfb354bafef77a619e6d2c1ffd85b5078…, normal_pwm50_01_50pwm_300s_20260912_1004…, normal_pwm50_01, 15, 39186, 39314, 98327477354933, 98328091064658, 189.3, 189.9, True, [], 0, normal, isolation_forest, 0.5045, 0.4251
/home/malik/masterarbeit-edge-ai/data/up…, 431aa57c708d5f7bb6061287330e5790d0dd3a31…, /home/malik/masterarbeit-edge-ai/data/up…, c0fe5388d73e797901ec9e20ef6008a76b35ab85…, /home/malik/masterarbeit-edge-ai/results…, 84347d8ce340d7c78aea27a9c691d8931e7211d1…, 4e7fcf7525c74449fd548faaf61fe070851e61bf…, cec1859bfb354bafef77a619e6d2c1ffd85b5078…, normal_pwm50_01_50pwm_300s_20260912_1004…, normal_pwm50_01, 15, 39186, 39314, 98327477354933, 98328091064658, 189.3, 189.9, True, [], 0, normal, tflite_autoencoder, 0.5444, 0.4191
/home/malik/masterarbeit-edge-ai/data/up…, 431aa57c708d5f7bb6061287330e5790d0dd3a31…, /home/malik/masterarbeit-edge-ai/data/up…, c0fe5388d73e797901ec9e20ef6008a76b35ab85…, /home/malik/masterarbeit-edge-ai/results…, 84347d8ce340d7c78aea27a9c691d8931e7211d1…, 4e7fcf7525c74449fd548faaf61fe070851e61bf…, cec1859bfb354bafef77a619e6d2c1ffd85b5078…, normal_pwm50_01_50pwm_300s_20260912_1004…, normal_pwm50_01, 16, 39314, 39442, 98328094776229, 98328708279955, 189.9, 190.5, True, [], 0, normal, rms, 1.275, 0.7247
/home/malik/masterarbeit-edge-ai/data/up…, 431aa57c708d5f7bb6061287330e5790d0dd3a31…, /home/malik/masterarbeit-edge-ai/data/up…, c0fe5388d73e797901ec9e20ef6008a76b35ab85…, /home/malik/masterarbeit-edge-ai/results…, 84347d8ce340d7c78aea27a9c691d8931e7211d1…, 4e7fcf7525c74449fd548faaf61fe070851e61bf…, cec1859bfb354bafef77a619e6d2c1ffd85b5078…, normal_pwm50_01_50pwm_300s_20260912_1004…, normal_pwm50_01, 16, 39314, 39442, 98328094776229, 98328708279955, 189.9, 190.5, True, [], 0, normal, isolation_forest, 0.5045, 0.4193
/home/malik/masterarbeit-edge-ai/data/up…, 431aa57c708d5f7bb6061287330e5790d0dd3a31…, /home/malik/masterarbeit-edge-ai/data/up…, c0fe5388d73e797901ec9e20ef6008a76b35ab85…, /home/malik/masterarbeit-edge-ai/results…, 84347d8ce340d7c78aea27a9c691d8931e7211d1…, 4e7fcf7525c74449fd548faaf61fe070851e61bf…, cec1859bfb354bafef77a619e6d2c1ffd85b5078…, normal_pwm50_01_50pwm_300s_20260912_1004…, normal_pwm50_01, 16, 39314, 39442, 98328094776229, 98328708279955, 189.9, 190.5, True, [], 0, normal, tflite_autoencoder, 0.5444, 0.3773
/home/malik/masterarbeit-edge-ai/data/up…, 431aa57c708d5f7bb6061287330e5790d0dd3a31…, /home/malik/masterarbeit-edge-ai/data/up…, c0fe5388d73e797901ec9e20ef6008a76b35ab85…, /home/malik/masterarbeit-edge-ai/results…, 84347d8ce340d7c78aea27a9c691d8931e7211d1…, 4e7fcf7525c74449fd548faaf61fe070851e61bf…, cec1859bfb354bafef77a619e6d2c1ffd85b5078…, normal_pwm50_01_50pwm_300s_20260912_1004…, normal_pwm50_01, 17, 39442, 39570, 98328713876024, 98329326486215, 190.5, 191.1, True, [], 0, normal, rms, 1.275, 0.7484
/home/malik/masterarbeit-edge-ai/data/up…, 431aa57c708d5f7bb6061287330e5790d0dd3a31…, /home/malik/masterarbeit-edge-ai/data/up…, c0fe5388d73e797901ec9e20ef6008a76b35ab85…, /home/malik/masterarbeit-edge-ai/results…, 84347d8ce340d7c78aea27a9c691d8931e7211d1…, 4e7fcf7525c74449fd548faaf61fe070851e61bf…, cec1859bfb354bafef77a619e6d2c1ffd85b5078…, normal_pwm50_01_50pwm_300s_20260912_1004…, normal_pwm50_01, 17, 39442, 39570, 98328713876024, 98329326486215, 190.5, 191.1, True, [], 0, normal, isolation_forest, 0.5045, 0.4276
/home/malik/masterarbeit-edge-ai/data/up…, 431aa57c708d5f7bb6061287330e5790d0dd3a31…, /home/malik/masterarbeit-edge-ai/data/up…, c0fe5388d73e797901ec9e20ef6008a76b35ab85…, /home/malik/masterarbeit-edge-ai/results…, 84347d8ce340d7c78aea27a9c691d8931e7211d1…, 4e7fcf7525c74449fd548faaf61fe070851e61bf…, cec1859bfb354bafef77a619e6d2c1ffd85b5078…, normal_pwm50_01_50pwm_300s_20260912_1004…, normal_pwm50_01, 17, 39442, 39570, 98328713876024, 98329326486215, 190.5, 191.1, True, [], 0, normal, tflite_autoencoder, 0.5444, 0.4333
/home/malik/masterarbeit-edge-ai/data/up…, 431aa57c708d5f7bb6061287330e5790d0dd3a31…, /home/malik/masterarbeit-edge-ai/data/up…, c0fe5388d73e797901ec9e20ef6008a76b35ab85…, /home/malik/masterarbeit-edge-ai/results…, 84347d8ce340d7c78aea27a9c691d8931e7211d1…, 4e7fcf7525c74449fd548faaf61fe070851e61bf…, cec1859bfb354bafef77a619e6d2c1ffd85b5078…, normal_pwm50_01_50pwm_300s_20260912_1004…, normal_pwm50_01, 18, 39570, 39698, 98329332077192, 98329945164607, 191.1, 191.7, True, [], 0, normal, rms, 1.275, 0.7141
/home/malik/masterarbeit-edge-ai/data/up…, 431aa57c708d5f7bb6061287330e5790d0dd3a31…, /home/malik/masterarbeit-edge-ai/data/up…, c0fe5388d73e797901ec9e20ef6008a76b35ab85…, /home/malik/masterarbeit-edge-ai/results…, 84347d8ce340d7c78aea27a9c691d8931e7211d1…, 4e7fcf7525c74449fd548faaf61fe070851e61bf…, cec1859bfb354bafef77a619e6d2c1ffd85b5078…, normal_pwm50_01_50pwm_300s_20260912_1004…, normal_pwm50_01, 18, 39570, 39698, 98329332077192, 98329945164607, 191.1, 191.7, True, [], 0, normal, isolation_forest, 0.5045, 0.4189
/home/malik/masterarbeit-edge-ai/data/up…, 431aa57c708d5f7bb6061287330e5790d0dd3a31…, /home/malik/masterarbeit-edge-ai/data/up…, c0fe5388d73e797901ec9e20ef6008a76b35ab85…, /home/malik/masterarbeit-edge-ai/results…, 84347d8ce340d7c78aea27a9c691d8931e7211d1…, 4e7fcf7525c74449fd548faaf61fe070851e61bf…, cec1859bfb354bafef77a619e6d2c1ffd85b5078…, normal_pwm50_01_50pwm_300s_20260912_1004…, normal_pwm50_01, 18, 39570, 39698, 98329332077192, 98329945164607, 191.1, 191.7, True, [], 0, normal, tflite_autoencoder, 0.5444, 0.4078
/home/malik/masterarbeit-edge-ai/data/up…, 431aa57c708d5f7bb6061287330e5790d0dd3a31…, /home/malik/masterarbeit-edge-ai/data/up…, c0fe5388d73e797901ec9e20ef6008a76b35ab85…, /home/malik/masterarbeit-edge-ai/results…, 84347d8ce340d7c78aea27a9c691d8931e7211d1…, 4e7fcf7525c74449fd548faaf61fe070851e61bf…, cec1859bfb354bafef77a619e6d2c1ffd85b5078…, normal_pwm50_01_50pwm_300s_20260912_1004…, normal_pwm50_01, 19, 39698, 39826, 98329948941122, 98330562374501, 191.7, 192.4, True, [], 0, normal, rms, 1.275, 0.7746
/home/malik/masterarbeit-edge-ai/data/up…, 431aa57c708d5f7bb6061287330e5790d0dd3a31…, /home/malik/masterarbeit-edge-ai/data/up…, c0fe5388d73e797901ec9e20ef6008a76b35ab85…, /home/malik/masterarbeit-edge-ai/results…, 84347d8ce340d7c78aea27a9c691d8931e7211d1…, 4e7fcf7525c74449fd548faaf61fe070851e61bf…, cec1859bfb354bafef77a619e6d2c1ffd85b5078…, normal_pwm50_01_50pwm_300s_20260912_1004…, normal_pwm50_01, 19, 39698, 39826, 98329948941122, 98330562374501, 191.7, 192.4, True, [], 0, normal, isolation_forest, 0.5045, 0.4247
/home/malik/masterarbeit-edge-ai/data/up…, 431aa57c708d5f7bb6061287330e5790d0dd3a31…, /home/malik/masterarbeit-edge-ai/data/up…, c0fe5388d73e797901ec9e20ef6008a76b35ab85…, /home/malik/masterarbeit-edge-ai/results…, 84347d8ce340d7c78aea27a9c691d8931e7211d1…, 4e7fcf7525c74449fd548faaf61fe070851e61bf…, cec1859bfb354bafef77a619e6d2c1ffd85b5078…, normal_pwm50_01_50pwm_300s_20260912_1004…, normal_pwm50_01, 19, 39698, 39826, 98329948941122, 98330562374501, 191.7, 192.4, True, [], 0, normal, tflite_autoencoder, 0.5444, 0.4712
... 522 more rows
